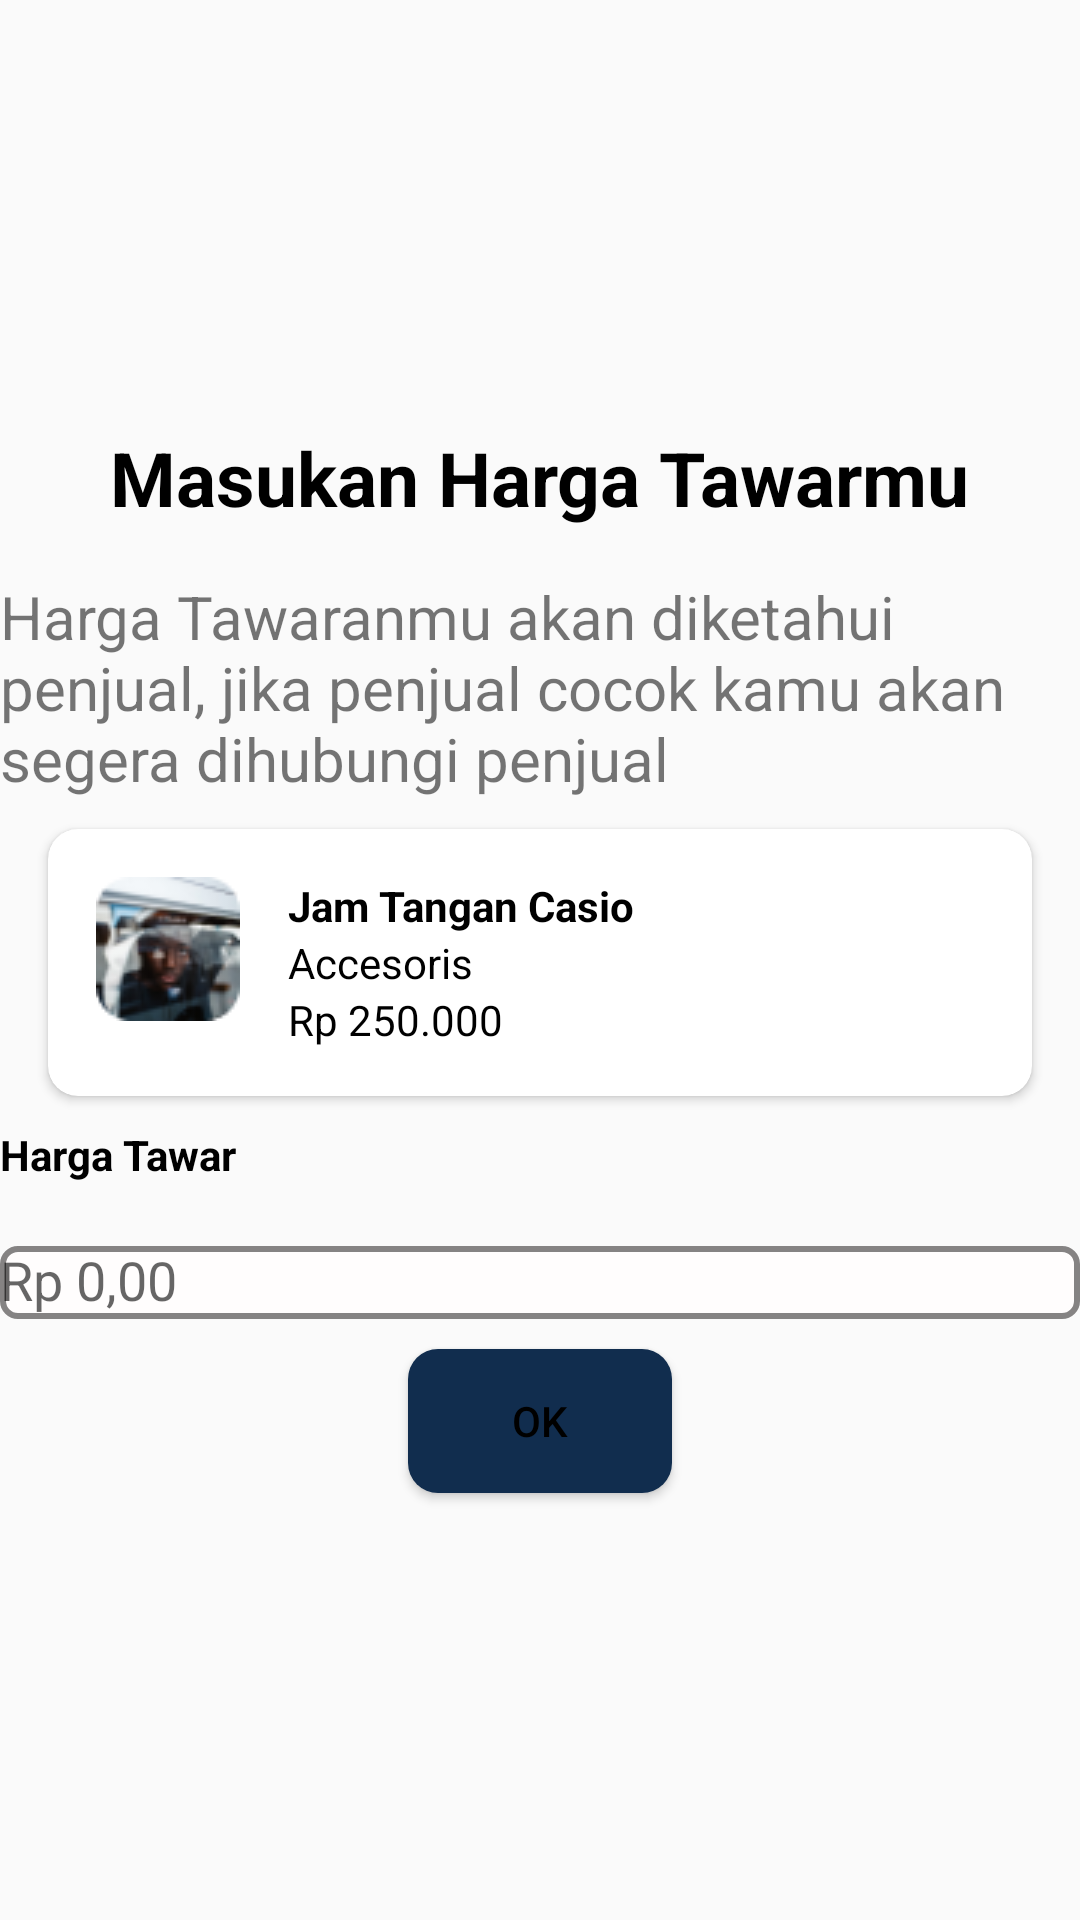

The Android layout XML behind this screen, and the referenced resources:
<!-- AndroidManifest.xml: application theme Theme.MyApplication -->
<!-- res/layout/custom_dialog_hargatawar_buyer.xml -->
<?xml version="1.0" encoding="utf-8"?>
<LinearLayout xmlns:tools="http://schemas.android.com/tools"
    android:layout_margin="20dp"
    android:orientation="vertical"
    android:gravity="center"
    xmlns:android="http://schemas.android.com/apk/res/android"
    android:layout_width="match_parent"
    android:layout_height="match_parent"
    xmlns:app="http://schemas.android.com/apk/res-auto">

    <TextView
        android:layout_width="wrap_content"
        android:layout_height="wrap_content"
        android:text="Masukan Harga Tawarmu"
        android:textColor="@color/black"
        android:textStyle="bold"
        android:textSize="25sp"
        tools:ignore="HardcodedText" />

    <TextView
        android:layout_width="wrap_content"
        android:layout_height="wrap_content"
        android:layout_marginTop="16dp"
        android:text="Harga Tawaranmu akan diketahui penjual, jika penjual cocok kamu akan segera dihubungi penjual"
        android:textSize="20sp"
        tools:ignore="HardcodedText" />

    <androidx.cardview.widget.CardView
        android:layout_marginTop="10dp"
        android:layout_width="match_parent"
        android:layout_height="wrap_content"
        android:layout_marginHorizontal="16dp"
        android:background="@drawable/custom_drawable"
        app:cardCornerRadius="10sp"
        android:orientation="vertical">

        <RelativeLayout
            android:layout_width="match_parent"
            android:layout_height="wrap_content"
            android:padding="16dp">

            <ImageView
                android:id="@+id/customDialog_gambarProduk"
                android:layout_width="48dp"
                android:layout_height="48dp"
                android:src="@drawable/penjual"
                tools:ignore="ContentDescription" />

            <TextView
                android:id="@+id/customDialog_namaProduk"
                android:layout_width="wrap_content"
                android:layout_height="wrap_content"
                android:layout_marginStart="16dp"
                android:layout_toEndOf="@id/customDialog_gambarProduk"
                android:text="Jam Tangan Casio"
                android:textColor="@color/black"
                android:textSize="14sp"
                android:textStyle="bold"
                tools:ignore="HardcodedText" />

            <TextView
                android:id="@+id/custum_Categoriproduct"
                android:layout_width="wrap_content"
                android:layout_height="wrap_content"
                android:layout_below="@id/customDialog_namaProduk"
                android:layout_marginStart="16dp"
                android:layout_toEndOf="@id/customDialog_gambarProduk"
                android:text="Accesoris"
                android:textColor="@color/black"
                android:textSize="14sp"
                tools:ignore="HardcodedText" />

            <TextView
                android:id="@+id/custom_hargaproduk"
                android:layout_width="wrap_content"
                android:layout_height="wrap_content"
                android:layout_below="@id/custum_Categoriproduct"
                android:layout_marginStart="16dp"
                android:layout_toEndOf="@id/customDialog_gambarProduk"
                android:text="Rp 250.000"
                android:textColor="@color/black"
                android:textSize="14sp"
                tools:ignore="HardcodedText" />
        </RelativeLayout>

    </androidx.cardview.widget.CardView>

    <TextView
        android:layout_marginTop="10dp"
        android:layout_width="wrap_content"
        android:layout_height="wrap_content"
        android:text="Harga Tawar"
        android:layout_gravity="start"
        android:textStyle="bold"
        android:textColor="@color/black"
        android:textSize="14sp"
        tools:ignore="HardcodedText" />

    <com.google.android.material.textfield.TextInputLayout
        android:layout_marginTop="10dp"
        android:layout_width="match_parent"
        android:layout_height="wrap_content">
        <EditText
            android:background="@drawable/custom_drawable"
            android:inputType="numberDecimal"
            android:hint="Rp 0,00"
            android:id="@+id/ca_hargatawar"
            android:layout_width="match_parent"
            android:layout_height="wrap_content"
            tools:ignore="Autofill,HardcodedText" />
    </com.google.android.material.textfield.TextInputLayout>

    <androidx.appcompat.widget.AppCompatButton
        android:layout_marginTop="10dp"
        android:id="@+id/ca_hargatawar_btnok"
        android:textColor="@color/black"
        android:background="@drawable/login_btn_bg"
        android:text="Ok"
        android:layout_width="wrap_content"
        android:layout_height="wrap_content"
        tools:ignore="HardcodedText" />
</LinearLayout>
<!-- resources referenced by this layout -->
<resources>
  <color name="black">#FF000000</color>
  <!-- drawable custom_drawable (drawable) -->
  <?xml version="1.0" encoding="utf-8"?>
  <shape
      xmlns:android="http://schemas.android.com/apk/res/android">
  
      
      <solid android:color="#FFFDFD"/>
  
      
      <corners android:radius="5dp"/>
  
      
      <stroke
          android:color="#858383"
          android:width="2dp"/>
  
  </shape>
  <!-- drawable login_btn_bg (drawable) -->
  <?xml version="1.0" encoding="utf-8"?>
  <shape xmlns:android="http://schemas.android.com/apk/res/android" android:shape="rectangle">
      <solid android:color="@color/darker"/>
      <corners android:radius="10dp" />
  </shape>
  <!-- drawable penjual: png bitmap (drawable, 5742 bytes) -->
  <style name="Theme.MyApplication" parent="Theme.AppCompat.Light.NoActionBar">
          
          <item name="colorPrimary">@color/purple_500</item>
          <item name="colorPrimaryVariant">@color/purple_700</item>
          <item name="colorOnPrimary">@color/white</item>
          
          <item name="colorSecondary">@color/teal_200</item>
          <item name="colorSecondaryVariant">@color/teal_700</item>
          <item name="colorOnSecondary">@color/black</item>
          
          <item name="android:statusBarColor">?attr/colorPrimaryVariant</item>
          <item name="windowActionBar">false</item>
          <item name="windowNoTitle">true</item>
          
      </style>
  <color name="darker">#112D4E</color>
  <color name="purple_500">#FF6200EE</color>
  <color name="purple_700">#FF3700B3</color>
  <color name="white">#FFFFFFFF</color>
  <color name="teal_200">#FF03DAC5</color>
  <color name="teal_700">#FF018786</color>
</resources>
